Run: headless pygame with SDL's dummy video driver; simulated clock (each Clock.tick advances the game by its frame time, no real sleeping); random seed 0; keys injected as events and as key.get_pressed() state; mouse plan: one left click at the window centre at the start of phase 2, then a move to the lower-right quarter at the start of phase 3.
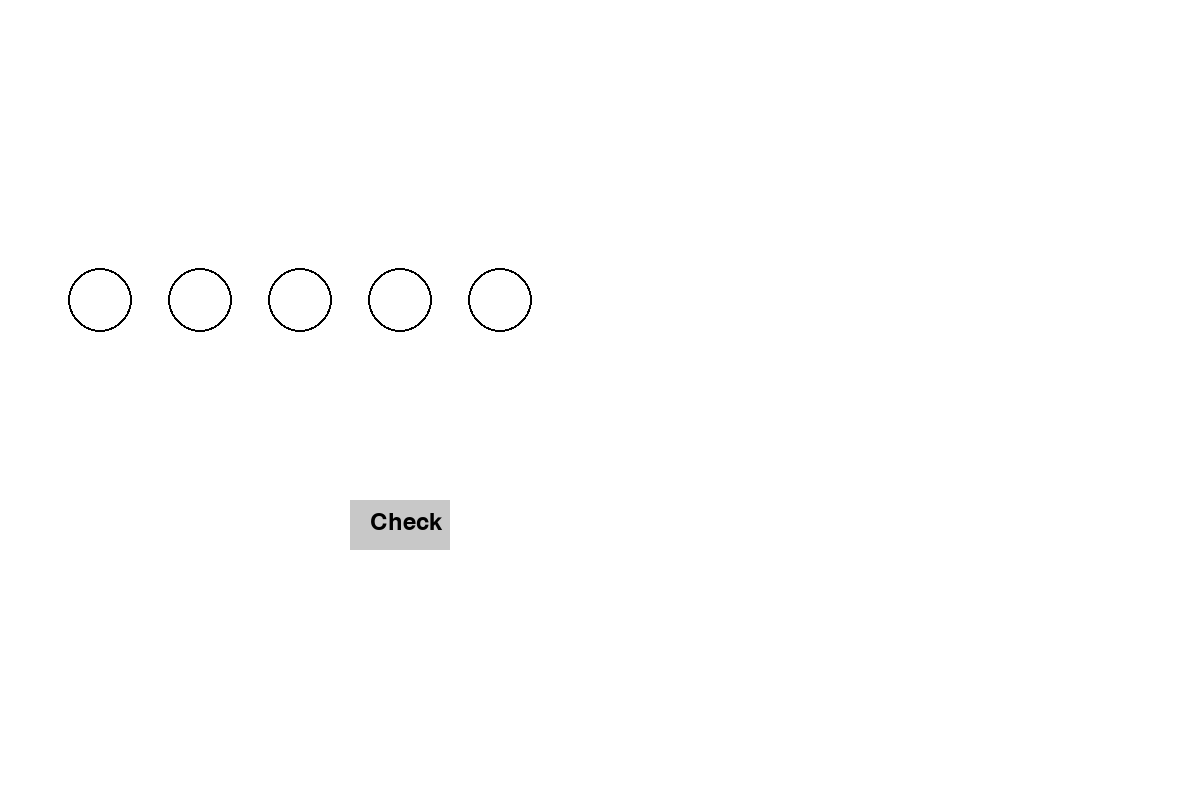
Frame 1 of 4 · flips 1–60 · no input
Frame 2 of 4 · flips 61–180 · clicked the window centre · tapped SPACE, RETURN · held RIGHT (→), D · screen unchanged from frame 1, image omitted
Frame 3 of 4 · flips 181–300 · moved the mouse to the lower-right quarter · held DOWN (↓), S · screen unchanged from frame 2, image omitted
Frame 4 of 4 · flips 301–420 · held LEFT (←), A, UP (↑), W · screen unchanged from frame 3, image omitted

The pygame program that drew these frames:

import pygame
import sys
import random

# Initialisierung von Pygame
pygame.init()

# Fenstergröße und Titel
screen_size = (1200, 800)
screen = pygame.display.set_mode(screen_size)
pygame.display.set_caption('Mastermind Pro')

# Farben
WHITE = (255, 255, 255)
BLACK = (0, 0, 0)
GREEN = (0, 255, 0)
LIGHT_GREEN = (144, 238, 144)
ORANGE = (255, 165, 0)
LIGHT_ORANGE = (255, 200, 0)
COLORS = {
    'R': (255, 0, 0),
    'G': (0, 255, 0),
    'B': (0, 0, 255),
    'Y': (255, 255, 0),
    'O': (255, 165, 0),
    'P': (128, 0, 128),
    'C': (0, 255, 255),
    'M': (255, 0, 255)
}

# Funktionen zur Eingabeverarbeitung
def handle_circle_click(pos, circles):
    for i, circle in enumerate(circles):
        if (pos[0] - circle['x'])**2 + (pos[1] - circle['y'])**2 <= circle['radius']**2:
            return i
    return None

def draw_dropdown_menu(screen, x, y, options):
    menu_width, menu_height = 60, len(options) * 30
    pygame.draw.rect(screen, BLACK, (x, y, menu_width, menu_height), 2)
    for i, option in enumerate(options):
        color, number = option
        pygame.draw.circle(screen, COLORS[color], (x + 15, y + 15 + i * 30), 10)
        font = pygame.font.Font(None, 24)
        text = font.render(str(number), True, BLACK)
        screen.blit(text, (x + 30, y + 10 + i * 30))

# Hauptspiel-Schleife
def main():
    # Initiale Einstellungen
    secret_code = generate_code()
    attempts = []
    current_guess = [None] * 5
    selected_circle = None
    check_button_active = False
    dropdown_active = False
    dropdown_position = (0, 0)
    
    # Kreise für die Benutzereingabe
    input_circles = [{'x': 100 + i * 100, 'y': 300, 'radius': 30, 'color': WHITE, 'number': None} for i in range(5)]
    dropdown_options = [(color, num) for color in COLORS.keys() for num in range(1, 9)]
    
    running = True
    while running:
        for event in pygame.event.get():
            if event.type == pygame.QUIT:
                running = False
            elif event.type == pygame.MOUSEBUTTONDOWN:
                pos = pygame.mouse.get_pos()
                if dropdown_active:
                    # Überprüfung, ob eine Auswahl im Dropdown getroffen wurde
                    dropdown_x, dropdown_y = dropdown_position
                    if dropdown_x <= pos[0] <= dropdown_x + 60 and dropdown_y <= pos[1] <= dropdown_y + len(dropdown_options) * 30:
                        selected_option_index = (pos[1] - dropdown_y) // 30
                        selected_color, selected_number = dropdown_options[selected_option_index]
                        input_circles[selected_circle]['color'] = COLORS[selected_color]
                        input_circles[selected_circle]['number'] = selected_number
                        current_guess[selected_circle] = (selected_color, selected_number)
                        dropdown_active = False
                        if None not in current_guess:
                            check_button_active = True
                            print('All circles filled, check button active')
                else:
                    clicked_circle_index = handle_circle_click(pos, input_circles)
                    if clicked_circle_index is not None:
                        selected_circle = clicked_circle_index
                        dropdown_position = (input_circles[clicked_circle_index]['x'], input_circles[clicked_circle_index]['y'] + 40)
                        dropdown_active = True
                    elif check_button_active and 350 <= pos[0] <= 450 and 500 <= pos[1] <= 550:
                        black_pegs, white_pegs = check_guess(current_guess, secret_code)
                        attempts.append((current_guess.copy(), black_pegs, white_pegs))
                        current_guess = [None] * 5
                        input_circles = [{'x': 100 + i * 100, 'y': 300, 'radius': 30, 'color': WHITE, 'number': None} for i in range(5)]
                        check_button_active = False
                        print(f'Checked guess: {black_pegs} black pegs, {white_pegs} white pegs')
                        if black_pegs == 5:
                            print("Congratulations! You've cracked the code!")
                            running = False
        
        # Bildschirm löschen
        screen.fill(WHITE)
        
        # Eingabekreise zeichnen
        for i, circle in enumerate(input_circles):
            pygame.draw.circle(screen, BLACK, (circle['x'], circle['y']), circle['radius'] + 2)  # Schwarze Umrandung
            pygame.draw.circle(screen, circle['color'], (circle['x'], circle['y']), circle['radius'])
            if circle['number'] is not None:
                font = pygame.font.Font(None, 24)
                text = font.render(str(circle['number']), True, BLACK)
                screen.blit(text, (circle['x'] - 10, circle['y'] + 30))
        
        # Dropdown-Menü zeichnen
        if dropdown_active:
            draw_dropdown_menu(screen, dropdown_position[0], dropdown_position[1], dropdown_options)
        
        # Check-Button zeichnen
        if check_button_active:
            pygame.draw.rect(screen, GREEN, (350, 500, 100, 50))
            font = pygame.font.Font(None, 36)
            text = font.render("Check", True, BLACK)
            screen.blit(text, (370, 510))
        else:
            pygame.draw.rect(screen, (200, 200, 200), (350, 500, 100, 50))
            font = pygame.font.Font(None, 36)
            text = font.render("Check", True, BLACK)
            screen.blit(text, (370, 510))
        
        # Versuche anzeigen
        y_offset = 50
        for attempt in attempts:
            guess, black_pegs, white_pegs = attempt
            x_offset = 100
            for i, (color, number) in enumerate(guess):
                pygame.draw.circle(screen, COLORS[color], (x_offset, y_offset), 20)
                font = pygame.font.Font(None, 24)
                text = font.render(str(number), True, BLACK)
                screen.blit(text, (x_offset - 10, y_offset + 30))
                feedback = feedback_color(black_pegs, white_pegs, i)
                pygame.draw.circle(screen, feedback, (x_offset + 30, y_offset), 10)
                x_offset += 60
            y_offset += 60
        
        # Bildschirm aktualisieren
        pygame.display.flip()
    
    pygame.quit()
    sys.exit()

def generate_code(length=5, colors=list(COLORS.keys()), numbers=range(1, 9)):
    return [(random.choice(colors), random.choice(numbers)) for _ in range(length)]

def check_guess(guess, code):
    black_pegs = sum(g == c for g, c in zip(guess, code))
    color_matches = sum(min(guess.count(color), code.count(color)) for color, _ in set(code))
    number_matches = sum(min(guess.count(number), code.count(number)) for _, number in set(code))
    white_pegs = color_matches + number_matches - 2 * black_pegs
    return black_pegs, white_pegs

if __name__ == "__main__":
    main()
